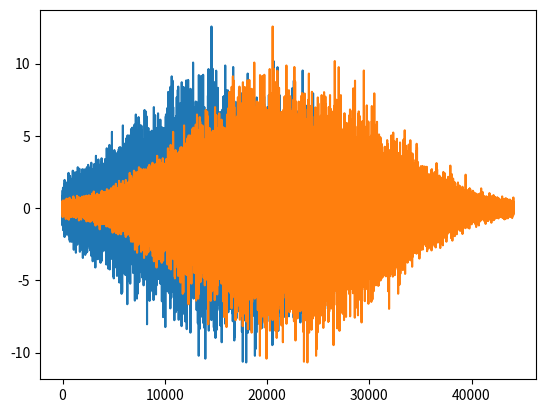

The script that saved this image:
import numpy as np
import math
import matplotlib.pyplot as plt


class Alg(object):
    fpr = 44100                    # czestotliwość próbkowania
    Np = 10                       # liczba biegunów w filtrze predykcji
    Nc = 12                        # liczba wyznaczanych współczynników cepstralnych
    twind = 30                     # długość okna obserwacji (ramki danych) w milisekundach
    tstep = 10                     # przesunięcie pomiędzy kolejnymi położeniami okna w milisekundach
    slowa = ['lewo', 'prawo', 'start', 'stop']

    def __init__(self):
        self.Mlen = int((Alg.twind*0.001)*Alg.fpr)
        self.Mstep = int((Alg.tstep*0.001)*Alg.fpr)
        self.M = len(Alg.slowa)

    def cisza(self, sygnal):

        dt1 = 0.010
        Mlen = math.floor(dt1 * Alg.fpr)

        dt2 = 0.001
        Mstep = math.floor(dt2 * Alg.fpr)

        prog = 0.25 * Alg.fpr / 8000
        N = len(sygnal)
        Nramek = math.floor((N-Mlen)/Mstep+1)
        sygnaln = sygnal / np.max(np.abs(sygnal))

        nr1_i = 0
        for nr1 in range(Nramek):
            bx = sygnaln[nr1*Mstep: Mlen + nr1*Mstep]
            if bx.dot(bx) > prog:
                break
            nr1_i += 1

        nr2_i = Nramek-1
        for nr2 in range(Nramek-1, -1, -1):
            bx = sygnaln[nr2*Mstep: (Mlen + nr2*Mstep)]
            if bx.dot(bx) > prog:
                break
            nr2_i -= 1

        y = sygnal[(nr1_i*Mstep): (Mlen + nr2_i*Mstep)]
        return y

    def dtw(self, Cx, Cwzr, Nwzr):

        Ns, Np = np.shape(Cx)

        down = np.arange(Ns)  #alokacja
        up = np.arange(Ns)
        glob = np.arange(len(Nwzr))

        for numer in range(len(Nwzr)):        # porównaj Cx z Cwzr wszystkich wzorców
            Nw = Nwzr[numer]                  # liczba wektorów wsp. cepstralnych wzorca
            Q = round(0.2*max(Ns, Nw))        # współczynnik szerokości ścieżki
            d = np.inf * np.ones((Ns, Nw))    # inicjalizacja macierzy odległości,
            tg = (Nw - Q) / (Ns - Q)          # tangens kąta
            for ns in range(Ns):              # dla każdego cepstrum rozpoznawanego słowa
                down[ns] = max(1, math.floor(tg * ns - Q * tg))  # ograniczenie dolne
                up[ns] = min(Nw, math.ceil(tg*ns+Q))             # ograniczenie górne
                for nw in range(down[ns]-1, up[ns], 1):             # % dla każdego cepstrum wzorca
                    d[ns, nw] = math.sqrt(np.sum((Cx[ns, 0:Np] - Cwzr[nw, 0:Np, numer])**2)) # % odległość


            # Obliczenie odległości zakumulowanej g()
            g = d                                               # inicjalizacja
            temp = np.arange(3)                                 # alokacja

            for ns in range(1, Ns):
                g[ns, 0] = g[ns-1, 0] + d[ns, 0]                # zakumuluj pierwsza kolumne
            for nw in range(1, Nw):                             #
                g[0, nw] = g[0, nw-1] + d[0, nw]                # zakumuluj pierwszy wiersz
            for ns in range(1, Ns, 1):                          # akumuluj w pionie
                for nw in range(max(down[ns], 1), up[ns], 1):   # akumuluj w poziomie
                    dd = d[ns, nw]                              # odległość cepstrum "ns" słowa od wzorca "nw"
                    temp[0] = g[ns - 1, nw] + dd                # ruch do góry
                    temp[1] = g[ns - 1, nw-1] + 2*dd            # ruch po przekątnej (do góry w prawo)
                    temp[2] = g[ns, nw - 1] + dd                # ruch w prawo
                    g[ns, nw] = np.amin(temp)                   # wybierz minimalną wartość zakumulowaną
            glob[numer] = g[Ns-1, Nw-1] / math.sqrt(Ns**2 + Nw**2)  # % wartość zakumulowana "najkrótszej" ścieżki

        nr = np.argmin(glob)                                    #  numer wzorca o najmniejszej wartości zakumulowanej
        return nr

    def cepstrum(self, sygnal):
        N = len(sygnal)                                                 #
        Nramek = math.floor((N - self.Mlen) / self.Mstep + 1)           #
        m=1
        w=1 + Alg.Np * math.sin(math.pi* m / Alg.Nc) / 2                #
        sygnal = sygnal - 0.9375*np.concatenate(([0],sygnal[0:(N-1)]))    # pre-em faza
        Cx = np.arange(0.)
        for nr in range(Nramek):
            bx = sygnal[(nr*self.Mstep): (self.Mlen + nr*self.Mstep)]
            bx = bx - np.mean(bx)
            bx = bx * np.hamming(self.Mlen)
            r = np.arange(Alg.Np+1)
            for k in range(Alg.Np+1):
                r[k] = np.sum(bx[0:(self.Mlen-k)] * bx[k: self.Mlen])

            rr=r[1:(Alg.Np+1),None]
            R=np.zeros((Alg.Np,Alg.Np))
            for m in range(Alg.Np):
                R[m, :] = np.concatenate((r[range(m,0,-1)], r[0:(Alg.Np-m)]))

            a = np.linalg.inv(R)
            a = a.dot(rr)
            a = np.transpose(a)
            zera=np.zeros((1,(Alg.Nc-Alg.Np)))
            a = np.concatenate((a[0, :], zera[0, :]))
            c = np.arange(12.)
            c[0] = a [0]
            for m in range(1,Alg.Nc):
                k = np.arange(m)
                c[m]= a[m] + np.sum(c[k] * a[m - k] * k / m)


            cw = c * w
            Cx = np.concatenate((Cx,cw))
        Cx = Cx.reshape((Nramek,(len(cw))))
        return (Cx, Nramek)



if __name__ == '__main__':

    a=Alg()
    syg=np.random.randn(1,44100)*np.hamming(44100)*3
    syg2=a.cisza(syg[0,:])
    print(len(syg2))
    plt.plot(syg2)
    plt.plot(syg[0,:])
    N = len(syg2)
    print(syg2[0:(N - 1)])
    sygnal = syg2 - 0.9375 * np.concatenate(([0], syg2[0:(N - 1)]))
    Cx=a.cepstrum(syg2)
    print(Cx)